12-way image classification set "dl_data" from GitHub (OpenhackHacker1/code); label vocabulary: axes, boots, carabiners, crampons, gloves, hardshell jackets, harnesses, helmets, insulated jackets, pulleys, rope, tents.

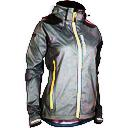
Label: hardshell jackets

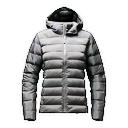
Label: insulated jackets

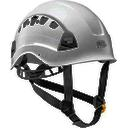
Label: helmets

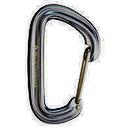
Label: carabiners

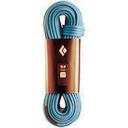
Label: rope

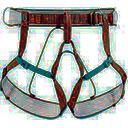
Label: harnesses
